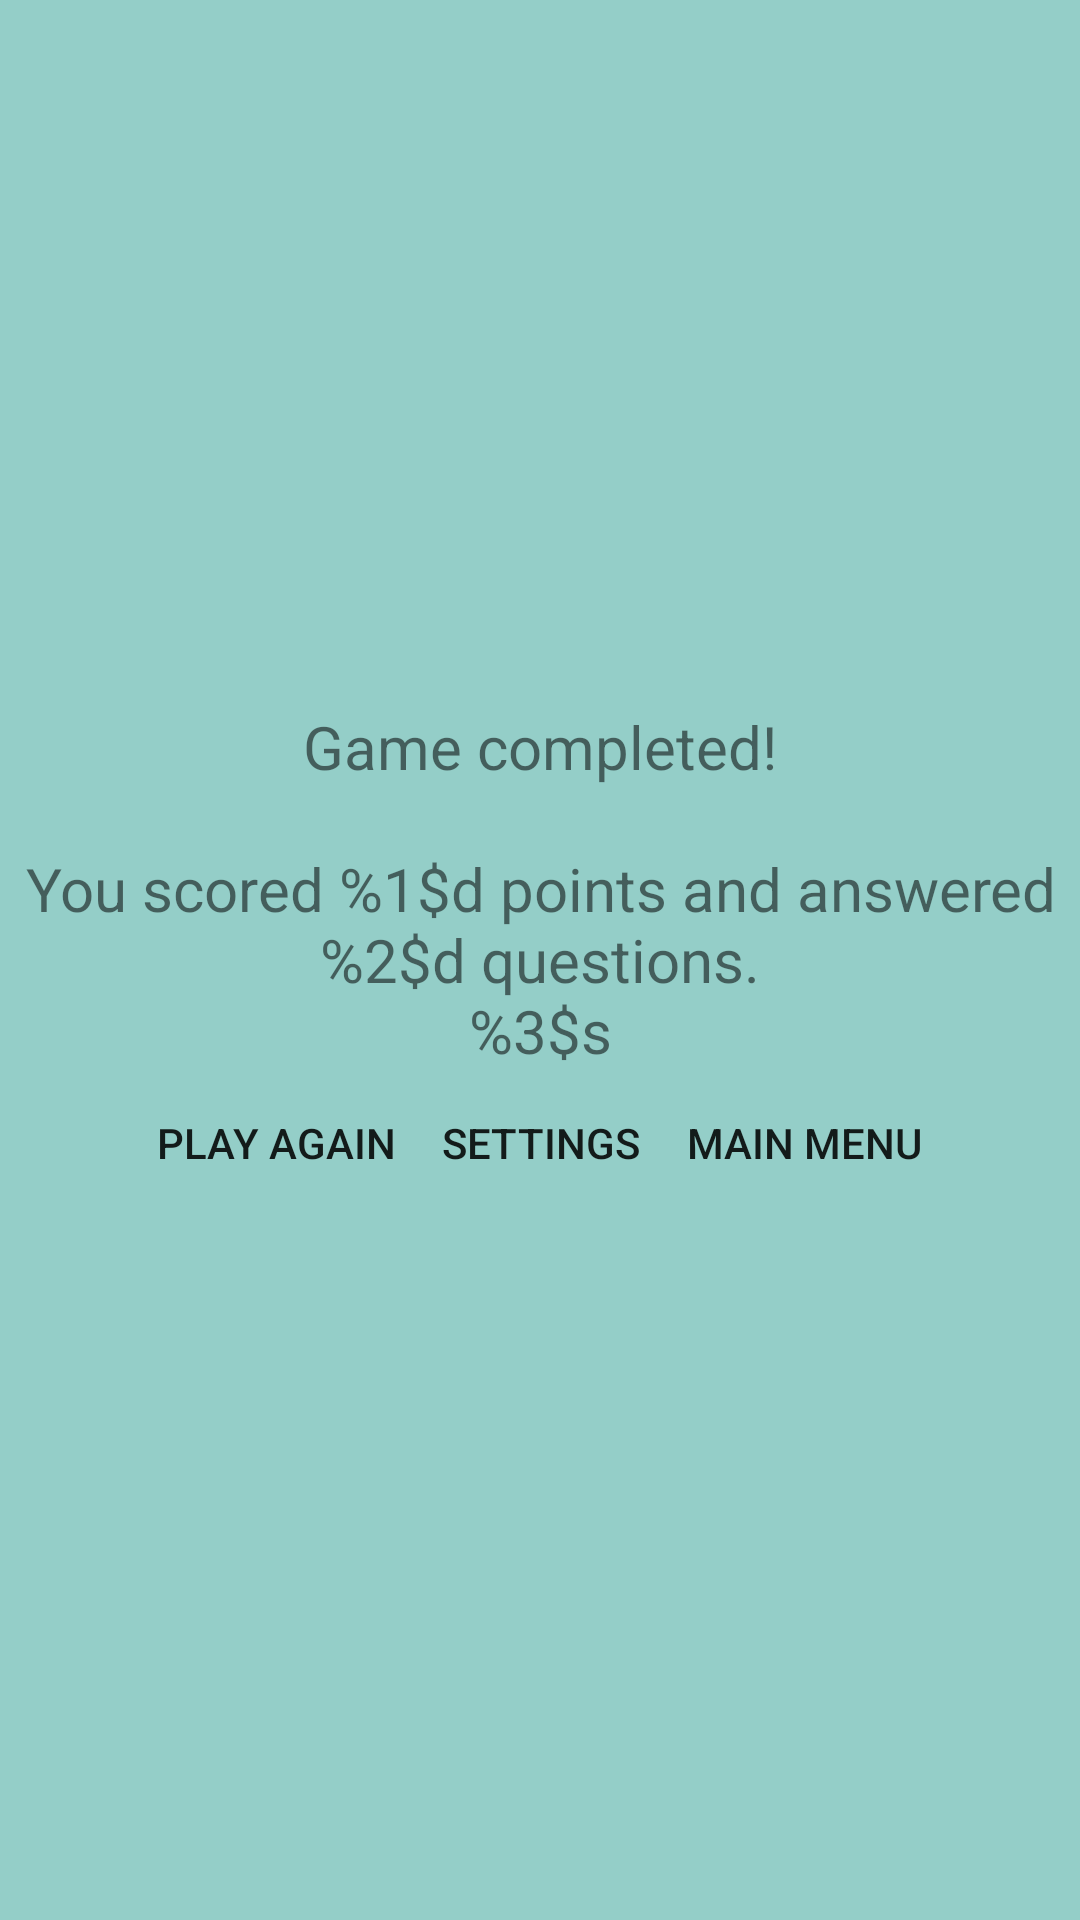

Android layout source for this screen:
<!-- AndroidManifest.xml: application theme AppTheme -->
<!-- res/layout/activity_review.xml -->
<?xml version="1.0" encoding="utf-8"?>
<android.support.constraint.ConstraintLayout xmlns:android="http://schemas.android.com/apk/res/android"
    xmlns:app="http://schemas.android.com/apk/res-auto"
    xmlns:tools="http://schemas.android.com/tools"
    android:layout_width="match_parent"
    android:layout_height="match_parent"
    android:background="#94cec8"
    tools:context="app.anull.net.team_null.ReviewActivity">

    <LinearLayout
        android:id="@+id/LinearLayout"
        android:layout_height="wrap_content"
        android:layout_width="fill_parent"
        android:orientation="vertical"
        android:gravity="center"
        app:layout_constraintBottom_toBottomOf="parent"
        app:layout_constraintTop_toTopOf="parent">

        <TextView
            android:id="@+id/review"
            android:layout_width="wrap_content"
            android:layout_height="wrap_content"
            android:gravity="center_horizontal"
            android:textSize="20sp"
            android:text="@string/review"/>

        <LinearLayout
            android:layout_width="wrap_content"
            android:layout_height="wrap_content"
            android:orientation="horizontal">

            <Button
                android:id="@+id/reviewPlay"
                android:layout_width="wrap_content"
                android:layout_height="wrap_content"
                android:layout_weight="1"
                android:background="#94cec8"
                android:text="Play Again"></Button>

            <Button
                android:id="@+id/reviewSettings"
                android:layout_width="wrap_content"
                android:layout_height="wrap_content"
                android:layout_weight="1"
                android:background="#94cec8"
                android:text="Settings"></Button>

            <Button
                android:id="@+id/reviewMenu"
                android:layout_width="wrap_content"
                android:layout_height="wrap_content"
                android:layout_weight="1"
                android:background="#94cec8"
                android:text="Main Menu"></Button>
        </LinearLayout>
    </LinearLayout>

</android.support.constraint.ConstraintLayout>
<!-- resources referenced by this layout -->
<resources>
  <string name="review">Game completed!\n\nYou scored %1$d points and answered %2$d questions.\n%3$s</string>
  <style name="AppTheme" parent="Theme.AppCompat.Light.DarkActionBar">
          
          <item name="colorPrimary">@color/colorPrimary</item>
          <item name="colorPrimaryDark">@color/colorPrimaryDark</item>
          <item name="colorAccent">@color/colorAccent</item>
          <item name="android:windowBackground">@color/colorBackground</item>
          <item name="android:navigationBarColor">@color/colorPrimaryDark</item>&gt;
      </style>
  <color name="colorPrimary">#00897B</color>
  <color name="colorPrimaryDark">#004D40</color>
  <color name="colorAccent">#504f4f</color>
  <color name="colorBackground">#94cec8</color>
</resources>
